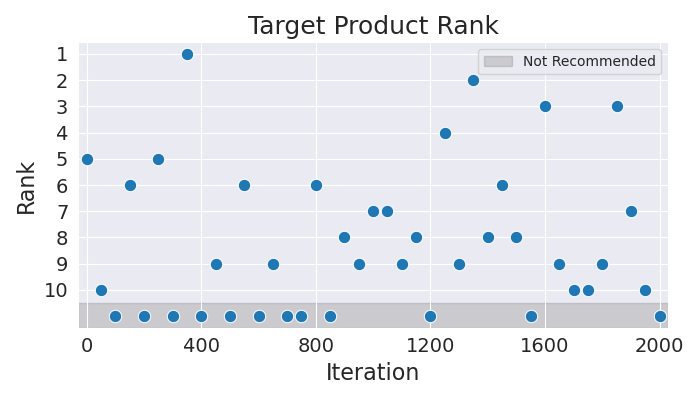

Values plotted in this chart, from the file beside it:
Iteration, Rank
0, 5
50, 10
100, 11
150, 6
200, 11
250, 5
300, 11
350, 1
400, 11
450, 9
500, 11
550, 6
600, 11
650, 9
700, 11
750, 11
800, 6
850, 11
900, 8
950, 9
1000, 7
1050, 7
1100, 9
1150, 8
1200, 11
1250, 4
1300, 9
1350, 2
1400, 8
1450, 6
1500, 8
1550, 11
1600, 3
1650, 9
1700, 10
1750, 10
1800, 9
1850, 3
1900, 7
1950, 10
2000, 11
